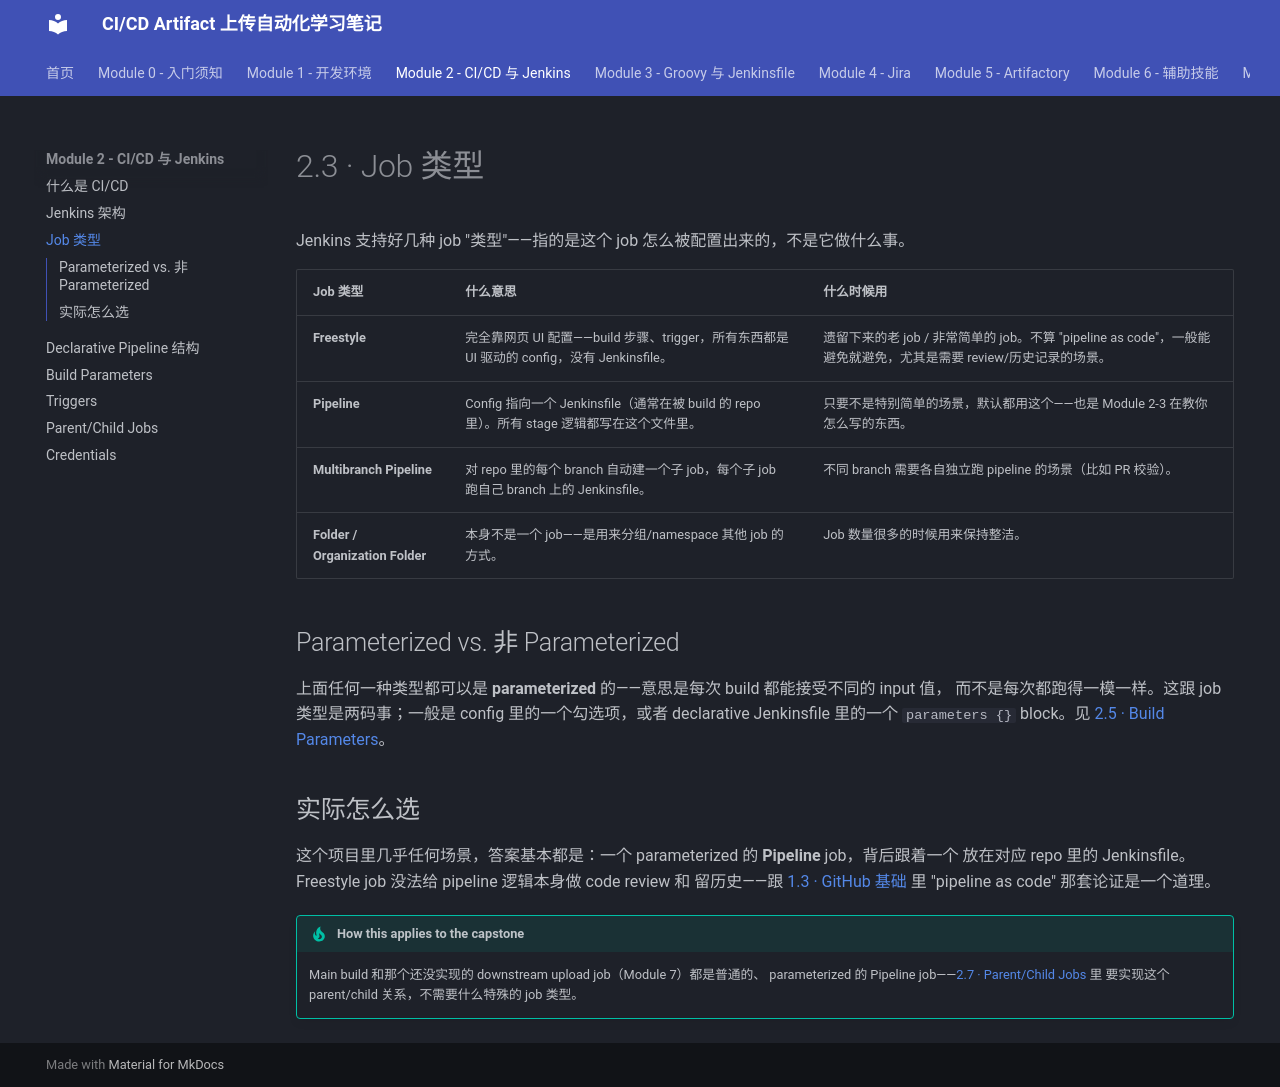

repository: Yichun-Zhang-ZYC/project1-textbook · page: module-2-cicd-jenkins/2-3-job-types/index.html · generator: mkdocs

# 2.3 · Job 类型

Jenkins 支持好几种 job "类型"——指的是这个 job 怎么被配置出来的，不是它做什么事。

| Job 类型 | 什么意思 | 什么时候用 |
|---|---|---|
| **Freestyle** | 完全靠网页 UI 配置——build 步骤、trigger，所有东西都是 UI 驱动的 config，没有 Jenkinsfile。 | 遗留下来的老 job / 非常简单的 job。不算 "pipeline as code"，一般能避免就避免，尤其是需要 review/历史记录的场景。 |
| **Pipeline** | Config 指向一个 Jenkinsfile（通常在被 build 的 repo 里）。所有 stage 逻辑都写在这个文件里。 | 只要不是特别简单的场景，默认都用这个——也是 Module 2-3 在教你怎么写的东西。 |
| **Multibranch Pipeline** | 对 repo 里的每个 branch 自动建一个子 job，每个子 job 跑自己 branch 上的 Jenkinsfile。 | 不同 branch 需要各自独立跑 pipeline 的场景（比如 PR 校验）。 |
| **Folder / Organization Folder** | 本身不是一个 job——是用来分组/namespace 其他 job 的方式。 | Job 数量很多的时候用来保持整洁。 |

## Parameterized vs. 非 Parameterized

上面任何一种类型都可以是 **parameterized** 的——意思是每次 build 都能接受不同的 input 值，
而不是每次都跑得一模一样。这跟 job 类型是两码事；一般是 config 里的一个勾选项，或者
declarative Jenkinsfile 里的一个 `parameters {}` block。见
[2.5 · Build Parameters](2-5-build-parameters.md)。

## 实际怎么选

这个项目里几乎任何场景，答案基本都是：一个 parameterized 的 **Pipeline** job，背后跟着一个
放在对应 repo 里的 Jenkinsfile。Freestyle job 没法给 pipeline 逻辑本身做 code review 和
留历史——跟 [1.3 · GitHub 基础](../module-1-dev-environment/1-3-github-basics.md) 里
"pipeline as code" 那套论证是一个道理。

!!! tip "How this applies to the capstone"
    Main build 和那个还没实现的 downstream upload job（Module 7）都是普通的、
    parameterized 的 Pipeline job——[2.7 · Parent/Child Jobs](2-7-parent-child-jobs.md) 里
    要实现这个 parent/child 关系，不需要什么特殊的 job 类型。
